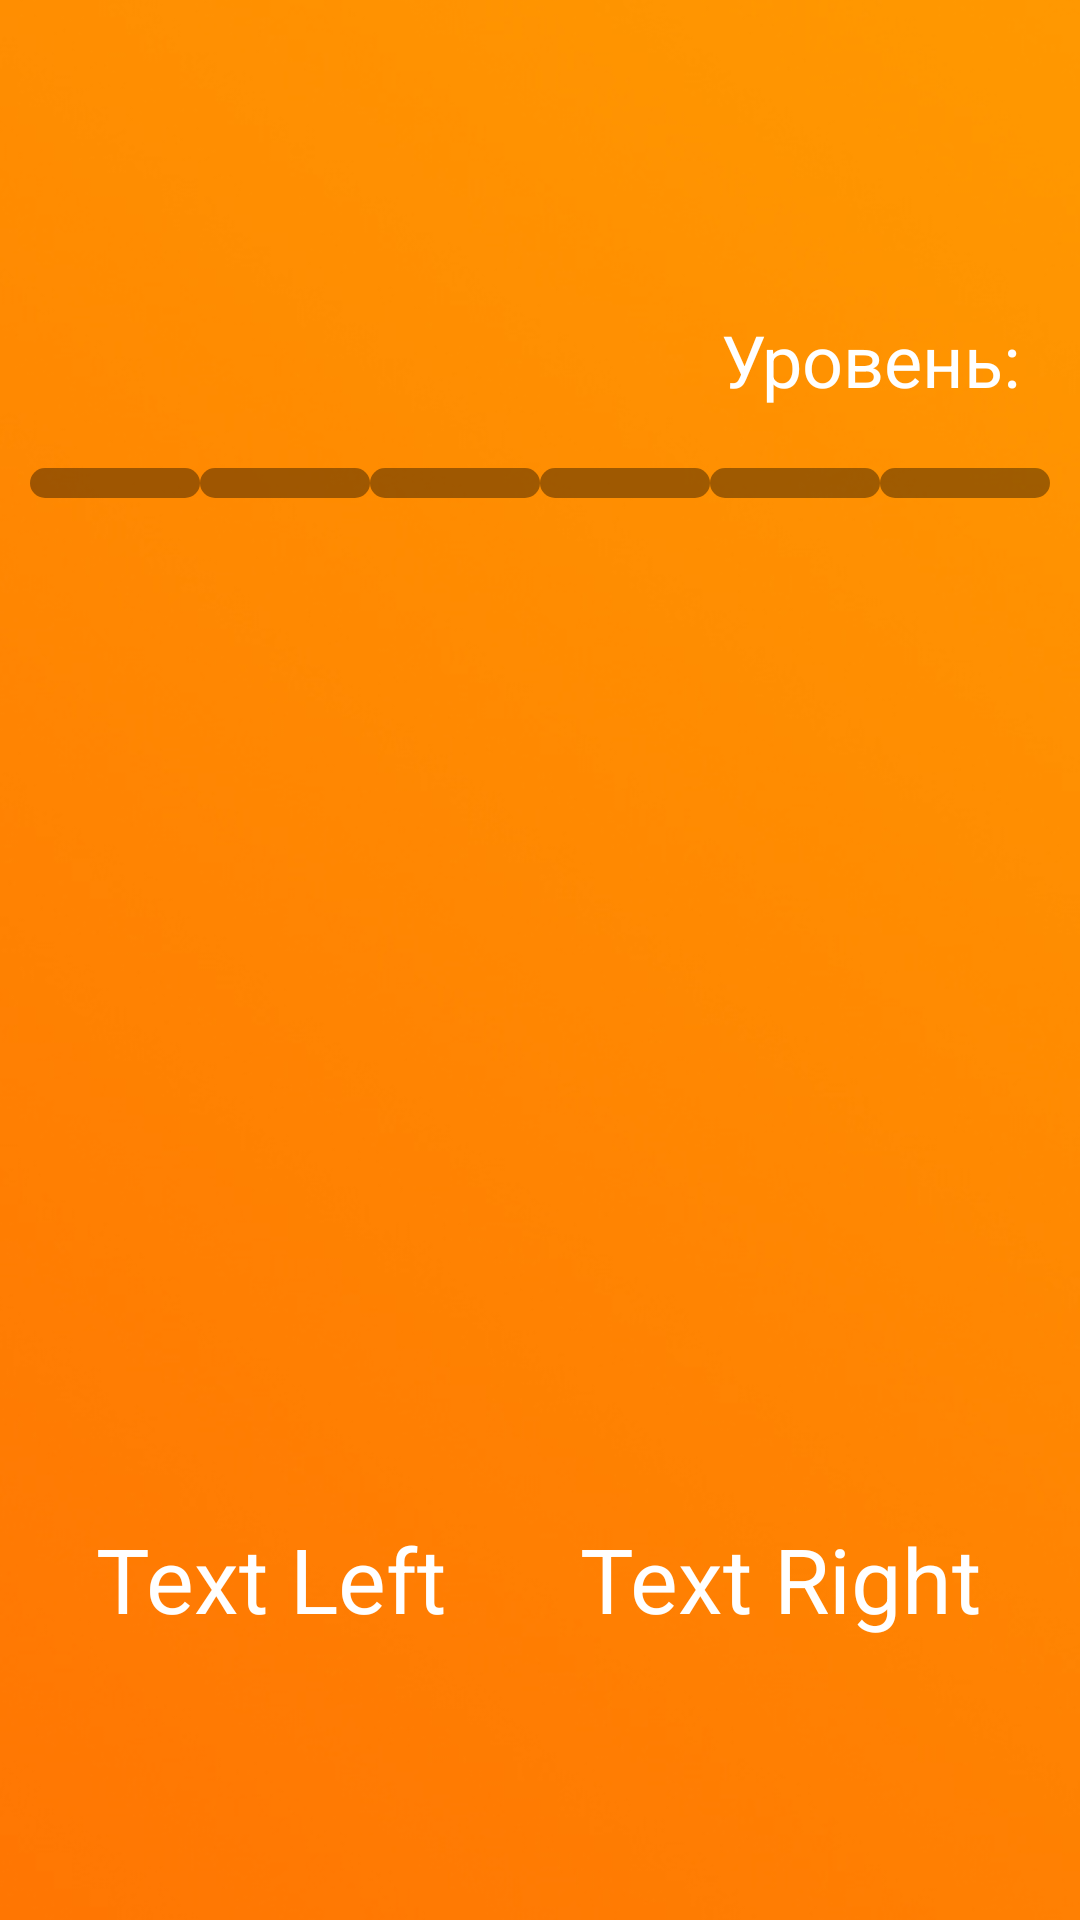

Write the Android layout XML for this screen, with the resource values it uses.
<!-- AndroidManifest.xml: application theme Theme.AppCompat.NoActionBar -->
<!-- res/layout/universal.xml -->
<?xml version="1.0" encoding="utf-8"?>
<RelativeLayout xmlns:android="http://schemas.android.com/apk/res/android"
    xmlns:app="http://schemas.android.com/apk/res-auto"
    xmlns:tools="http://schemas.android.com/tools"
    android:layout_width="match_parent"
    android:layout_height="match_parent"
    android:orientation="vertical"
    >

    <ImageView
        android:id="@+id/background"
        android:layout_width="match_parent"
        android:layout_height="match_parent"
        android:scaleType="centerCrop"
        app:srcCompat="@drawable/level1" />

    <LinearLayout
        android:id="@+id/container1"
        android:layout_width="match_parent"
        android:layout_height="match_parent"
        android:gravity="center"
        android:orientation="vertical">

        <LinearLayout
            android:id="@+id/container2"
            android:layout_width="match_parent"
            android:layout_height="wrap_content"
            android:orientation="vertical"
            android:padding="10dp">

            <LinearLayout
                android:id="@+id/line1"
                android:layout_width="match_parent"
                android:layout_height="match_parent"
                android:orientation="horizontal">



                <TextView
                    android:id="@+id/text_levels"
                    android:layout_width="wrap_content"
                    android:layout_height="wrap_content"
                    android:layout_weight="1"
                    android:gravity="right"
                    android:padding="10dp"
                    android:text="@string/level"
                    android:textColor="@color/white"
                    android:textSize="24sp" />



            </LinearLayout>

            <LinearLayout
                android:id="@+id/line2"
                android:layout_width="match_parent"
                android:layout_height="wrap_content"
                android:layout_marginTop="10dp"
                android:orientation="horizontal">

                <TextView
                    android:id="@+id/point1"
                    android:layout_width="wrap_content"
                    android:layout_height="10dp"
                    android:layout_weight="1"
                    android:background="@drawable/style_points" />

                <TextView
                    android:id="@+id/point2"
                    android:layout_width="wrap_content"
                    android:layout_height="10dp"
                    android:layout_weight="1"
                    android:background="@drawable/style_points" />

                <TextView
                    android:id="@+id/point3"
                    android:layout_width="wrap_content"
                    android:layout_height="10dp"
                    android:layout_weight="1"
                    android:background="@drawable/style_points" />

                <TextView
                    android:id="@+id/point4"
                    android:layout_width="wrap_content"
                    android:layout_height="10dp"
                    android:layout_weight="1"
                    android:background="@drawable/style_points" />

                <TextView
                    android:id="@+id/point5"
                    android:layout_width="wrap_content"
                    android:layout_height="10dp"
                    android:layout_weight="1"
                    android:background="@drawable/style_points" />

                <TextView
                    android:id="@+id/point6"
                    android:layout_width="wrap_content"
                    android:layout_height="10dp"
                    android:layout_weight="1"
                    android:background="@drawable/style_points" />


            </LinearLayout>

            <LinearLayout
                android:id="@+id/line3"
                android:layout_width="match_parent"
                android:layout_height="match_parent"
                android:layout_marginTop="10dp"
                android:orientation="horizontal"

                >


                <ImageView
                    android:id="@+id/img_left"
                    android:layout_width="wrap_content"
                    android:layout_height="320dp"
                    android:paddingLeft="3dp"
                    android:layout_marginRight="7dp"
                    android:layout_weight="1"
                    android:background="@drawable/style_img_universal"
                    android:scaleType="fitCenter"
                    android:src="@drawable/imgtest" />

                <ImageView
                    android:id="@+id/img_right"
                    android:layout_width="wrap_content"
                    android:layout_height="320dp"
                    android:layout_marginRight="3dp"
                    android:paddingLeft="7dp"
                    android:layout_weight="1"
                    android:background="@drawable/style_img_universal"
                    android:scaleType="fitCenter"
                    android:src="@drawable/imgtest" />

            </LinearLayout>

            <LinearLayout
                android:id="@+id/line4"
                android:layout_width="match_parent"
                android:layout_height="match_parent"
                android:layout_marginTop="10dp"
                android:orientation="horizontal">

                <TextView
                    android:id="@+id/text_left"
                    android:layout_width="match_parent"
                    android:layout_height="wrap_content"
                    android:layout_marginRight="10dp"
                    android:layout_weight="1"
                    android:gravity="center"
                    android:text="Text Left"
                    android:textColor="@color/white"
                    android:textSize="30sp" />

                <TextView
                    android:id="@+id/text_right"
                    android:layout_width="match_parent"
                    android:layout_height="wrap_content"
                    android:layout_marginRight="10dp"
                    android:layout_weight="1"
                    android:gravity="center"
                    android:text="Text Right"
                    android:textColor="@color/white"
                    android:textSize="30sp" />

            </LinearLayout>

        </LinearLayout>

    </LinearLayout>
</RelativeLayout>
<!-- resources referenced by this layout -->
<resources>
  <color name="white">#ffffff</color>
  <!-- drawable imgtest: png bitmap (drawable-v24, 1674 bytes) -->
  <!-- drawable level1: jpg bitmap (drawable-v24, 42051 bytes) -->
  <!-- drawable style_points (drawable) -->
  <?xml version="1.0" encoding="utf-8"?>
  <shape xmlns:android="http://schemas.android.com/apk/res/android">
      <corners android:radius="8dp"/>
  <solid android:color="@color/black60"/>
  </shape>
  <string name="level">Уровень:</string>
  <color name="black60">#60000000</color>
</resources>
